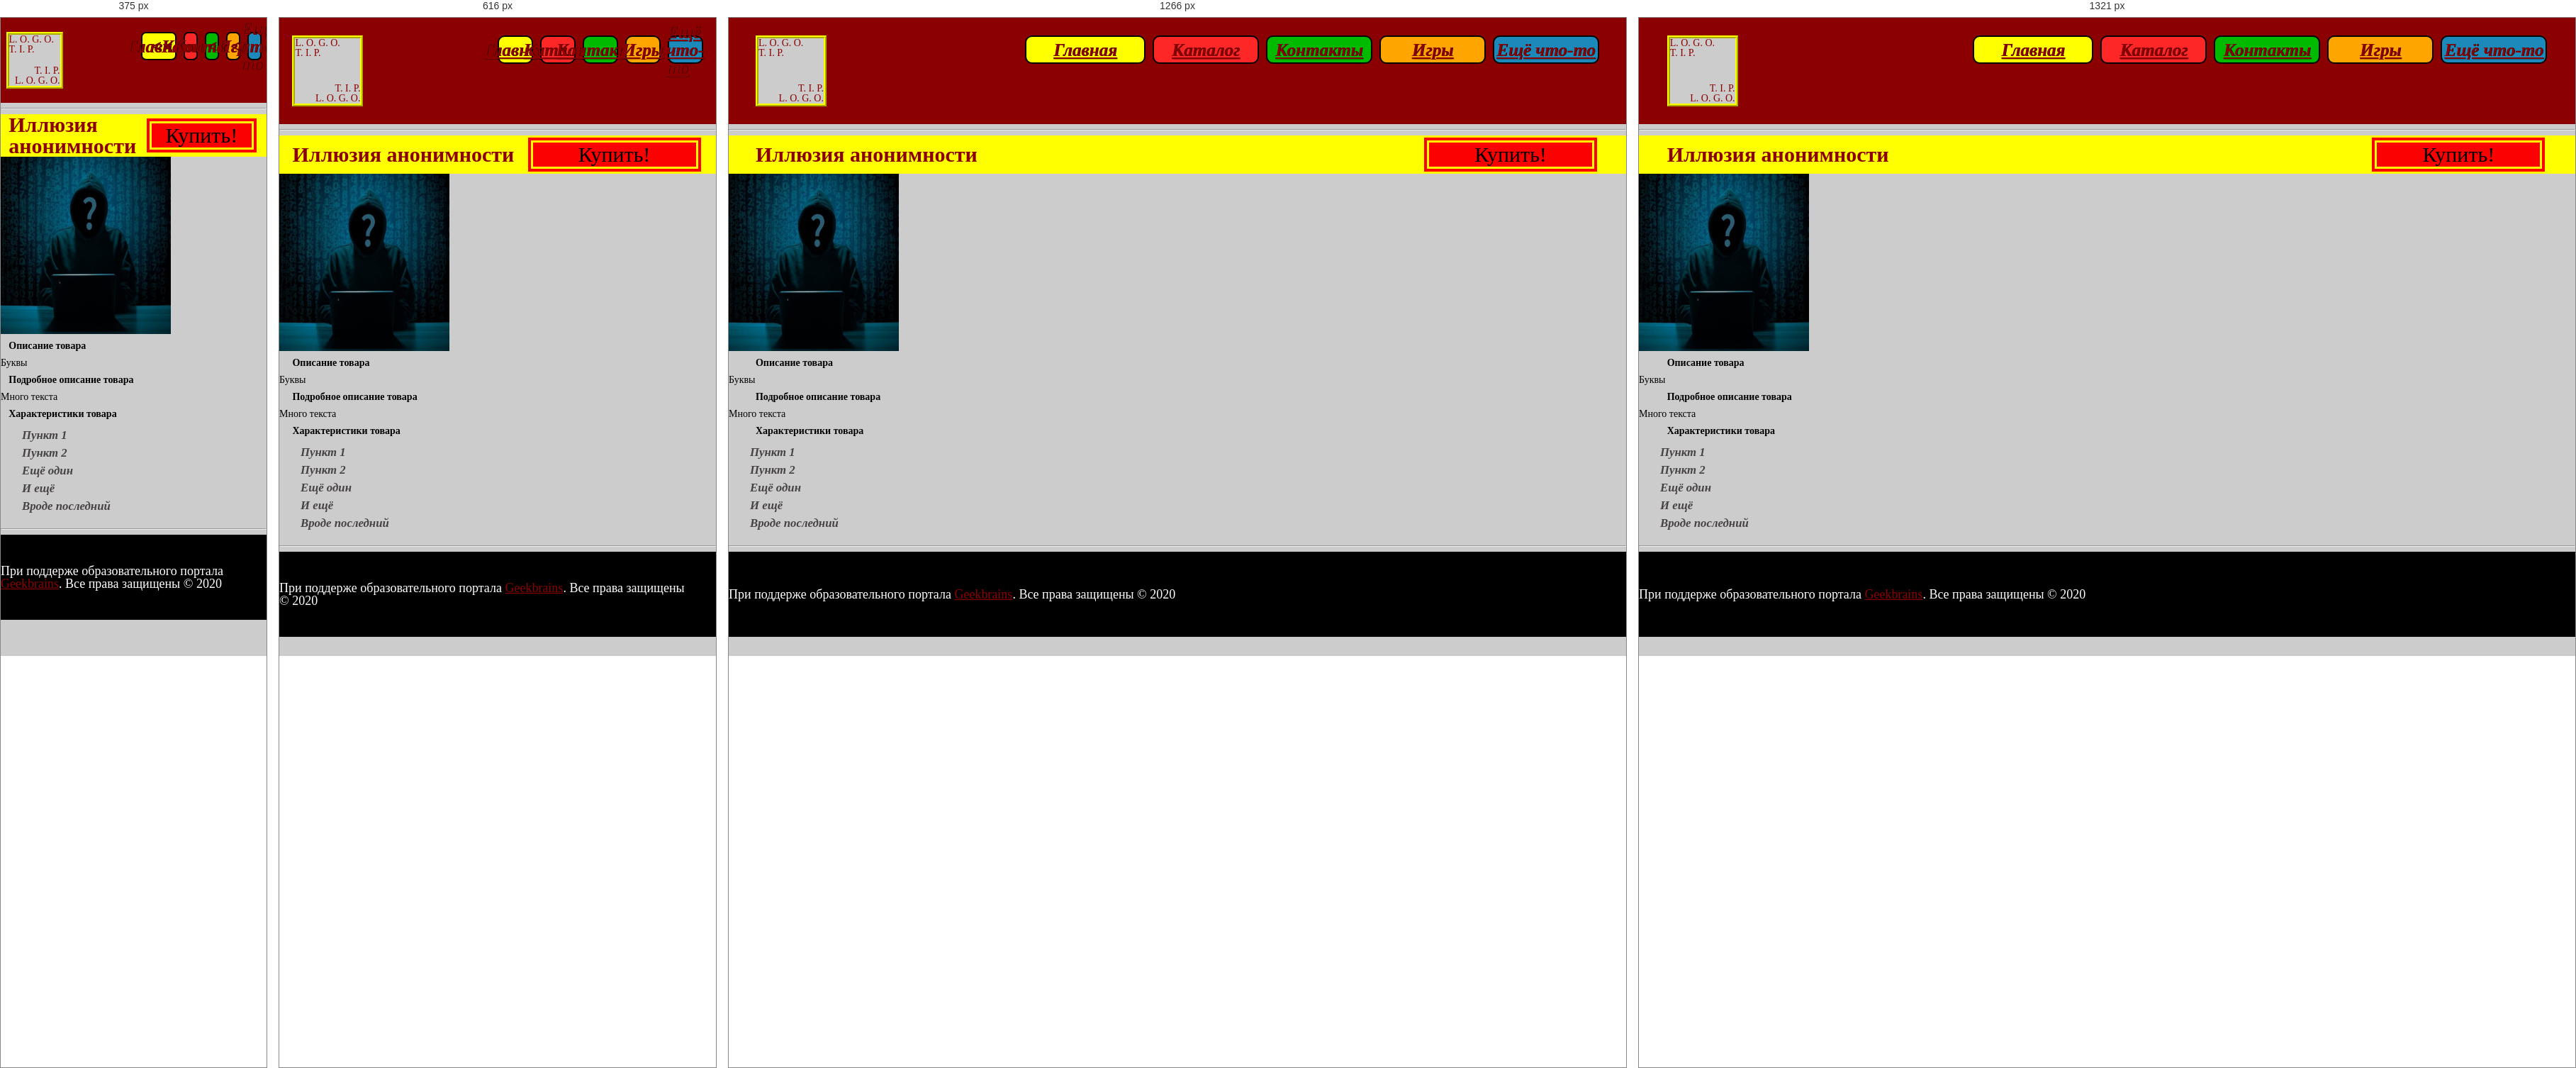
Rendered at 375 px, 616 px, 1266 px and 1321 px, left to right.

<!-- file: illusionAnonymity.html -->
<!DOCTYPE html>
<html lang="ru"><head>
  <title></title>
  <meta http-equiv="Content-type" content="text/html;charset=UTF-8" />
  <meta name="format-detection" content="telephone=no" />
  <meta http-equiv="X-UA-Compatible" content="IE=edge" />
  <!-- <meta name="format-detection" content="telephone=no" /> -->
  <link rel="stylesheet" href="../../../css/style.css" />
  <!-- для раб прогеров отдельно от нас. редко нужен. устаревший  -->
  <link rel="stylesheet" href="../../../css/custom.css" />
  <link rel="shortcut icon" href="favicon.ico" />
  <!-- <meta name="robots" content="noindex, nofollow" /> -->
  <!-- <meta name="viewport" content="width=device-width, initial-scale=1.0, maximum-scale=1.0, user-scalable=0"> -->
  <!-- для адапт вёрстки -->
  <meta
    name="viewport"
    content="width=device-width, initial-scale=1.0, maximum-scale=1.0, user-scalable=0"
  />
</head>

  <body>
    <div class="wrapper">
      <header>
  <!-- убрал возможно лишние вложености -->
  <!-- <div class="content">
    <div class="header"> -->
  <div class="header-logo">
    <a href="/index.html">
      <div class="header-logo-smail">
        <div class="logo-up">
          <p>L. O. G. O.</p>
          <p>T. I. P.</p>
        </div>
        <div class="logo-down">
          <p>T. I. P.</p>
          <p>L. O. G. O.</p>
        </div>
      </div>
    </a>
  </div>
  <div class="header-menu">
    <nav class="header-nav">
      <ul class="header-menu-list">
        <li class="menu-list__items">
          <a class="menu-list-link" href="/index.html">Главная</a>
        </li>
        <li class="menu-list__items">
          <a class="menu-list-link" href="/html/Catalog/catalog.html">
            Каталог
          </a>
          <ul class="ul">
            <li>
              <a href="/html/Catalog/catalogs/dreamSpace.html">Космонавт</a>
            </li>
            <li>
              <a href="/html/Catalog/catalogs/hopeImmortality.html"
                >Бессмертный</a
              >
            </li>
            <li>
              <a href="/html/Catalog/catalogs/illusionAnonymity.html">Аноним</a>
            </li>
            <li>
              <a href="/html/Catalog/catalogs/daydreamWealth.html">Богач</a>
            </li>
            <li>
              <a href="/html/Catalog/catalogs/timeManager.html">Временник</a>
            </li>
          </ul>
        </li>
        <li class="menu-list__items">
          <a class="menu-list-link" href="/html/Contacts/contacts.html"
            >Контакты</a
          >
        </li>
        <li class="menu-list__items">
          <a class="menu-list-link" href="/html/games/games.html">Игры</a>
          <ul class="ul">
            <li>
              <a href="/html/Games/game/sapper.html">Сапёр</a>
            </li>
            <li>
              <a href="/html/Games/game/snake.html">Змейка</a>
            </li>
            <li>
              <a href="/html/Games/game/crossAndZero.html">Крест и Ноль</a>
            </li>
          </ul>
        </li>
        <li class="menu-list__items">
          <a class="menu-list-link" href="/html/items/items.html">Ещё что-то</a>
        </li>
      </ul>
    </nav>
  </div>
  <!-- </div>
  </div> -->
</header>

      <hr />
      <div class="content">
        <div class="kup">
          <form action="#">
            <label>
              <h1>
                Иллюзия анонимности
                <input type="submit" value="Купить!" id="kup" autofocus />
              </h1>
            </label>
          </form>
        </div>
        <div>
          <a href="/img/anonim1" target="_blank" title="Полный размер">
            <img
              class="prod_img"
              src="/img/anonim1.jpg"
              alt="сорян"
              width="240"
              height="250"
            />
          </a>
        </div>
        <div>
          <h3 class="pismo">Описание товара</h3>
          <p class="kr">Буквы</p>
          <h3 class="pismo" style="clear: both">Подробное описание товара</h3>
          <p class="pod">Много текста</p>
          <h3 class="pismo" style="clear: both">Характеристики товара</h3>
          <ul class="har">
            <li>Пункт 1</li>
            <li>Пункт 2</li>
            <li>Ещё один</li>
            <li>И ещё</li>
            <li>Вроде последний</li>
          </ul>
        </div>
        <div>
          <table class="table">
            <caption>
              Какая то таблица с важными данными
            </caption>
            <tr class="tr">
              <td>Опять эти пункты</td>
              <td>Главные ещё</td>
              <td>В "шапке"</td>
              <td>Что ты</td>
              <td>Смотрите на них</td>
            </tr>
            <tr>
              <td rowspan="2">Общий</td>
              <td>Что то</td>
              <td colspan="3">Объединяющий</td>
            </tr>
            <tr>
              <td>Это нужное</td>
              <td>Интересное</td>
              <td>Захватывающее</td>
              <td>Но это не точно</td>
            </tr>
            <tr>
              <td>Пункт подпункта</td>
              <td colspan="2">Подпункт пункта</td>
              <td>4</td>
              <td>Просто 5</td>
            </tr>
            <tr>
              <td colspan="2">Длиная строчка</td>
              <td>Тех. хар-ки</td>
              <td>Важное</td>
              <td>Шутка</td>
            </tr>
          </table>
        </div>
      </div>
      <hr />
      <footer>
  <p>
    При поддерже образовательного портала
    <a href="https://geekbrains.ru" target="_blank">Geekbrains</a>. Все права
    защищены &copy;&nbsp;2020
  </p>
</footer>

    </div>
  </body>
</html>


/* @media block from style.css */
@media (max-width: 767.98px) {
      body.lock {
        width: 100%;
        position: fixed;
        overflow: hidden; } }

/* @media block from style.css */
@media (max-width: 1320px) {
    .container {
      max-width: 1200px; } }

/* @media block from style.css */
@media (max-width: 1200px) {
    .container {
      max-width: 970px; } }

/* @media block from style.css */
@media (max-width: 992.98px) {
    .container {
      max-width: 750px; } }

/* @media block from style.css */
@media (max-width: 767.98px) {
    .container {
      max-width: none;
      padding: 0 10px; } }

/* @media block from style.css */
@media (max-width: 553px) {
    header {
      height: 120px;
      padding: 20px 02%; }
      header .header-logo .header-logo-smail {
        width: 80px !important;
        height: 80px !important; } }

/* @media block from style.css */
@media (max-width: 553px) {
    .header-menu .menu-list__items header {
      height: 120px;
      padding: 20px 02%; }
    .header-menu .menu-list__items .header-logo .header-logo-smail {
      width: 80px !important;
      height: 80px !important; }
    .header-menu .menu-list__items .menu-list-link,
    .header-menu .menu-list__items .ul {
      border-radius: 7px;
      text-decoration: none; }
    .header-menu .menu-list__items:nth-child(n):not(:first-child) {
      width: 20px !important; }
      .header-menu .menu-list__items:nth-child(n):not(:first-child) .menu-list-link:nth-child(n)::before {
        content: "<"; }
      .header-menu .menu-list__items:nth-child(n):not(:first-child) a.menu-list-link {
        width: 20px !important; }
        .header-menu .menu-list__items:nth-child(n):not(:first-child) a.menu-list-link .link__firct-bykv {
          display: none; }
      .header-menu .menu-list__items:nth-child(n):not(:first-child) .ul {
        width: 20px !important; }
        .header-menu .menu-list__items:nth-child(n):not(:first-child) .ul .ul-li {
          width: 0px !important;
          border: 0; } }

/* @media block from style.css */
@media (max-width: 1320px) {
    .header-menu .menu-list__items:nth-child(7) {
      width: 50px; }
      .header-menu .menu-list__items:nth-child(7) a {
        width: 50px; }
      .header-menu .menu-list__items:nth-child(7) .link__last-bykv {
        display: none; } }

/* @media block from style.css */
@media (max-width: 1212px) {
    .header-menu .menu-list__items:nth-child(6) {
      width: 50px; }
      .header-menu .menu-list__items:nth-child(6) a {
        width: 50px; }
      .header-menu .menu-list__items:nth-child(6) .link__last-bykv {
        display: none; } }

/* @media block from style.css */
@media (max-width: 1106px) {
    .header-menu .menu-list__items:nth-child(5) {
      width: 50px; }
      .header-menu .menu-list__items:nth-child(5) a {
        width: 50px; }
      .header-menu .menu-list__items:nth-child(5) .link__last-bykv {
        display: none; } }

/* @media block from style.css */
@media (max-width: 1009px) {
    .header-menu .menu-list__items:nth-child(4) {
      width: 50px; }
      .header-menu .menu-list__items:nth-child(4) a,
      .header-menu .menu-list__items:nth-child(4) .ul {
        width: 50px; }
      .header-menu .menu-list__items:nth-child(4) .link__last-bykv,
      .header-menu .menu-list__items:nth-child(4) .ul-li__last-bykv {
        display: none; }
      .header-menu .menu-list__items:nth-child(4) .ul-li-a:hover {
        text-decoration: underline; }
        .header-menu .menu-list__items:nth-child(4) .ul-li-a:hover::before, .header-menu .menu-list__items:nth-child(4) .ul-li-a:hover::after {
          content: "" !important; } }

/* @media block from style.css */
@media (max-width: 903px) {
    .header-menu .menu-list__items:nth-child(3) {
      width: 50px; }
      .header-menu .menu-list__items:nth-child(3) a,
      .header-menu .menu-list__items:nth-child(3) .ul {
        width: 50px; }
      .header-menu .menu-list__items:nth-child(3) .link__last-bykv,
      .header-menu .menu-list__items:nth-child(3) .ul-li__last-bykv {
        display: none; }
      .header-menu .menu-list__items:nth-child(3) .ul-li-a:hover {
        text-decoration: underline; }
        .header-menu .menu-list__items:nth-child(3) .ul-li-a:hover::before, .header-menu .menu-list__items:nth-child(3) .ul-li-a:hover::after {
          content: "" !important; } }

/* @media block from style.css */
@media (max-width: 797px) {
    .header-menu .menu-list__items:nth-child(2) {
      width: 50px; }
      .header-menu .menu-list__items:nth-child(2) a,
      .header-menu .menu-list__items:nth-child(2) .ul {
        width: 50px; }
      .header-menu .menu-list__items:nth-child(2) .link__last-bykv,
      .header-menu .menu-list__items:nth-child(2) .ul-li__last-bykv {
        display: none; }
      .header-menu .menu-list__items:nth-child(2) .ul-li-a:hover {
        text-decoration: underline; }
        .header-menu .menu-list__items:nth-child(2) .ul-li-a:hover::before, .header-menu .menu-list__items:nth-child(2) .ul-li-a:hover::after {
          content: "" !important; } }

/* @media block from style.css */
@media (max-width: 680px) {
    .header-menu .menu-list__items:nth-child(1) {
      width: 50px; }
      .header-menu .menu-list__items:nth-child(1) a.menu-list-link {
        width: 50px; }
      .header-menu .menu-list__items:nth-child(1) .link__last-bykv {
        display: none; } }

/* @media block from style.css */
@media (max-width: 767.98px) {
    .form__info {
      width: 50px;
      height: 50px;
      line-height: 50px; } }

/* @media block from style.css */
@media (max-width: 992.98px) {
    .block-img,
    .block-img2 {
      -webkit-box-flex: 0;
      -ms-flex: 0 1 20%;
      flex: 0 1 20%; }
      .block-img:nth-last-child(-n + 2),
      .block-img2:nth-last-child(-n + 2) {
        margin: 2% 0px 0px 0px; } }

/* @media block from style.css */
@media screen and (min-width: 800px) and (min-height: 270px) {
  .accordion {
    display: table;
    width: 100%;
    max-width: 1200px;
    margin: 0 auto;
    height: 100vh;
    max-height: 1000px;
    overflow: hidden;
    padding-bottom: 0; }
    .accordion > .acord-item {
      display: table-cell;
      position: relative;
      height: 100%;
      padding: 2rem 1rem;
      text-align: center;
      -webkit-transform-origin: 0 50%;
      -ms-transform-origin: 0 50%;
      transform-origin: 0 50%;
      -webkit-transition: all 0.3s cubic-bezier(0.8, 0.16, 0.42, 0.89);
      -o-transition: all 0.3s cubic-bezier(0.8, 0.16, 0.42, 0.89);
      transition: all 0.3s cubic-bezier(0.8, 0.16, 0.42, 0.89); }
      .accordion > .acord-item:hover:not(:last-of-type) {
        -webkit-transform: scaleX(2) translateX(-1px);
        -ms-transform: scaleX(2) translateX(-1px);
        transform: scaleX(2) translateX(-1px);
        -webkit-box-shadow: 0 0 3rem #301916;
        box-shadow: 0 0 3rem #301916;
        background: #8a6552;
        border-color: transparent; }
      .accordion > .acord-item:hover + .acord-item {
        opacity: 0.1; }
      .accordion > .acord-item:hover + .acord-item:last-of-type {
        opacity: 0.1;
        background: #8a6552; }
      .accordion > .acord-item:not(:last-of-type) {
        border-right: 1px solid #462521; }
      .accordion > .acord-item:last-of-type {
        background: #462521;
        width: 25%;
        border-radius: 0; }
      .accordion > .acord-item:last-of-type .heart-icon {
        font-size: 6rem; }
      .accordion > .acord-item:hover:last-of-type .heart-icon {
        -webkit-transform: scale(2);
        -ms-transform: scale(2);
        transform: scale(2); }
      .accordion > .acord-item:last-of-type > .acord-item__title {
        -webkit-transform: rotate(0) translateX(-50%) translateY(-2.5rem);
        -ms-transform: rotate(0) translateX(-50%) translateY(-2.5rem);
        transform: rotate(0) translateX(-50%) translateY(-2.5rem);
        padding: 0;
        text-align: center; }
      .accordion > .acord-item:last-of-type > .acord-item__content {
        opacity: 1;
        -webkit-transform: translateX(-50%) translateY(-50%);
        -ms-transform: translateX(-50%) translateY(-50%);
        transform: translateX(-50%) translateY(-50%); }
      .accordion > .acord-item:hover:not(:last-of-type) > .acord-item__icon {
        -webkit-transform: scaleX(0.5);
        -ms-transform: scaleX(0.5);
        transform: scaleX(0.5); }
      .accordion > .acord-item:hover:not(:last-of-type) > .acord-item__title {
        -webkit-transform: scaleX(0.5) translateX(-50%);
        -ms-transform: scaleX(0.5) translateX(-50%);
        transform: scaleX(0.5) translateX(-50%);
        background: #ca2e55;
        text-align: center;
        padding: 0; }
        .accordion > .acord-item:hover:not(:last-of-type) > .acord-item__title > .acord-item__text {
          -webkit-transform: translateX(-50%);
          -ms-transform: translateX(-50%);
          transform: translateX(-50%);
          left: 50%; }
      .accordion > .acord-item:hover:not(:last-of-type) > .acord-item__content {
        opacity: 1; }
    .accordion > .acord-item > .acord-item__icon {
      font-weight: 700;
      font-size: 2rem;
      -webkit-transition: all 0.3s cubic-bezier(0.8, 0.16, 0.42, 0.89);
      -o-transition: all 0.3s cubic-bezier(0.8, 0.16, 0.42, 0.89);
      transition: all 0.3s cubic-bezier(0.8, 0.16, 0.42, 0.89);
      color: #ffffff; }
    .accordion > .acord-item > .acord-item__title {
      position: absolute;
      bottom: 0;
      left: 50%;
      height: 1.5rem;
      width: 200%;
      text-align: left;
      -webkit-transform-origin: 0 50%;
      -ms-transform-origin: 0 50%;
      transform-origin: 0 50%;
      -webkit-transform: rotate(-90deg);
      -ms-transform: rotate(-90deg);
      transform: rotate(-90deg);
      -webkit-transition: all 0.3s cubic-bezier(0.8, 0.16, 0.42, 0.89);
      -o-transition: all 0.3s cubic-bezier(0.8, 0.16, 0.42, 0.89);
      transition: all 0.3s cubic-bezier(0.8, 0.16, 0.42, 0.89);
      font-size: 1.2rem; }
    .accordion > .acord-item > .acord-item__title > .acord-item__text {
      position: absolute;
      left: 2rem;
      bottom: 0;
      white-space: nowrap;
      -webkit-transition: all 0.3s cubic-bezier(0.8, 0.16, 0.42, 0.89);
      -o-transition: all 0.3s cubic-bezier(0.8, 0.16, 0.42, 0.89);
      transition: all 0.3s cubic-bezier(0.8, 0.16, 0.42, 0.89); }
    .accordion > .acord-item > .acord-item__content {
      position: absolute;
      top: 50%;
      left: 50%;
      width: 200%;
      height: auto;
      -webkit-transform: translateX(-50%) translateY(-50%) scaleX(0.5);
      -ms-transform: translateX(-50%) translateY(-50%) scaleX(0.5);
      transform: translateX(-50%) translateY(-50%) scaleX(0.5);
      -webkit-transition: all 0.3s cubic-bezier(0.8, 0.16, 0.42, 0.89);
      -o-transition: all 0.3s cubic-bezier(0.8, 0.16, 0.42, 0.89);
      transition: all 0.3s cubic-bezier(0.8, 0.16, 0.42, 0.89);
      opacity: 0;
      padding: 1rem;
      pointer-events: none; } }